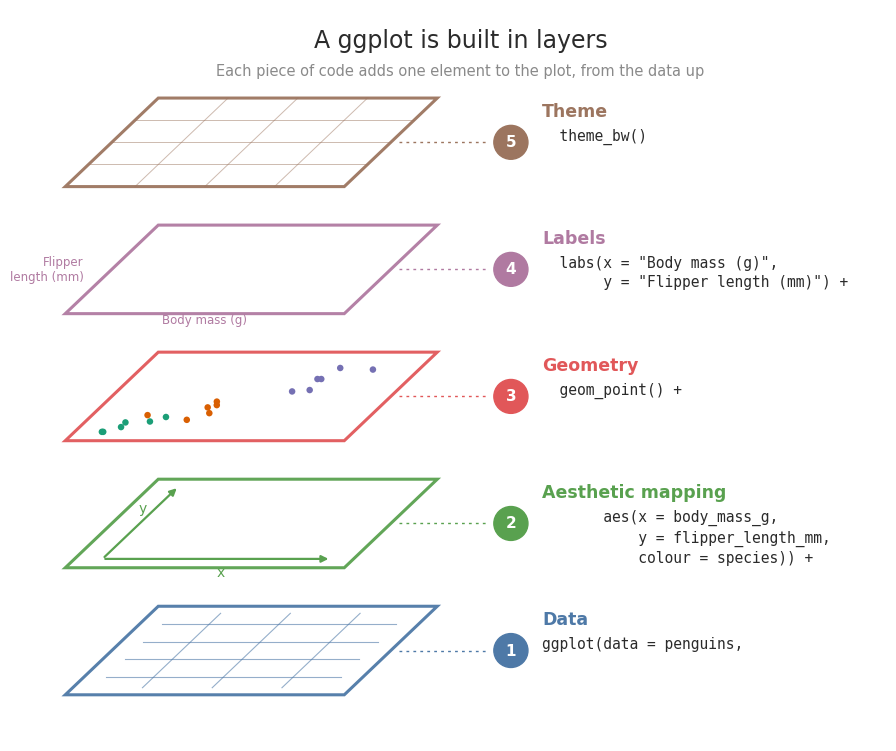
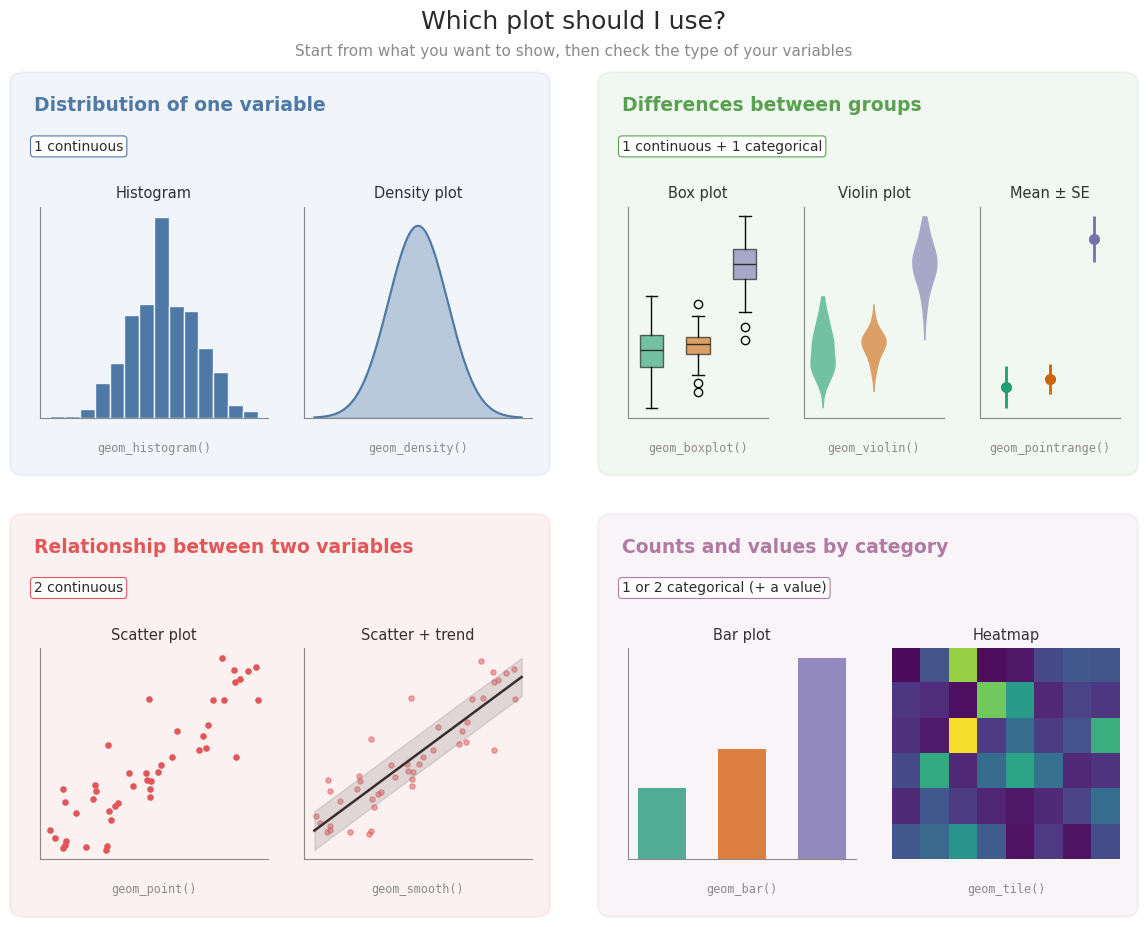

Here is the Python script that generated these plots, in order:
"""Original teaching figures for the GLOBE ggplot2 tutorial.
Author: Julia Chacón Labella. License: CC BY 4.0.
"""
import numpy as np
import matplotlib.pyplot as plt
from matplotlib.patches import Polygon, FancyBboxPatch

rng = np.random.default_rng(7)
SP = ["#1b9e77", "#d95f02", "#7570b3"]          # species colours (Dark2)
INK = "#2b2b2b"
GREY = "#8a8a8a"
plt.rcParams["font.family"] = "DejaVu Sans"

# ---------------------------------------------------------------------------
# Figure 1: a ggplot is built in layers
# ---------------------------------------------------------------------------
def layers_figure(path):
    fig, ax = plt.subplots(figsize=(11, 9.5))
    ax.set_xlim(0, 11)
    ax.set_ylim(0, 9.5)
    ax.axis("off")

    W, S, H = 3.6, 1.2, 1.15    # plane width, skew and depth
    x0, base, gap = 0.4, 0.6, 1.65

    def P(u, v, lvl):
        return (x0 + u * W + v * S, base + lvl * gap + v * H)

    layers = [
        ("Data", "ggplot(data = penguins,", "#4e79a7"),
        ("Aesthetic mapping", "       aes(x = body_mass_g,\n           y = flipper_length_mm,\n           colour = species)) +", "#59a14f"),
        ("Geometry", "  geom_point() +", "#e15759"),
        ("Labels", "  labs(x = \"Body mass (g)\",\n       y = \"Flipper length (mm)\") +", "#b07aa1"),
        ("Theme", "  theme_bw()", "#9c755f"),
    ]

    # simulated penguin-like data, in plane coordinates (0-1)
    n = 18
    sp = np.repeat([0, 1, 2], n // 3)
    xs = np.clip(rng.normal([0.25, 0.4, 0.75][0], 0.1, n), 0.05, 0.95)
    xs = np.concatenate([rng.normal(m, 0.08, n // 3) for m in (0.25, 0.4, 0.75)])
    ys = 0.1 + 0.95 * (xs - 0.1) + rng.normal(0, 0.07, n)
    xs, ys = np.clip(xs, 0.08, 0.92), np.clip(ys, 0.1, 0.92)

    for lvl, (name, code, col) in enumerate(layers):
        corners = [P(0, 0, lvl), P(1, 0, lvl), P(1, 1, lvl), P(0, 1, lvl)]
        ax.add_patch(Polygon(corners, closed=True, facecolor="white",
                             edgecolor=col, linewidth=2.2, alpha=0.95,
                             zorder=10 + lvl))

        if lvl == 0:   # a small data table
            for i in range(1, 5):
                a, b = P(0.08, i / 5, lvl), P(0.92, i / 5, lvl)
                ax.plot([a[0], b[0]], [a[1], b[1]], color=col, lw=0.8, alpha=0.6, zorder=20)
            for j in range(1, 4):
                a, b = P(j / 4, 0.08, lvl), P(j / 4, 0.92, lvl)
                ax.plot([a[0], b[0]], [a[1], b[1]], color=col, lw=0.8, alpha=0.6, zorder=20)
        if lvl == 1:   # axes
            o, xe, ye = P(0.1, 0.1, lvl), P(0.92, 0.1, lvl), P(0.1, 0.92, lvl)
            ax.annotate("", xy=xe, xytext=o, zorder=21,
                        arrowprops=dict(arrowstyle="-|>", color=col, lw=1.6))
            ax.annotate("", xy=ye, xytext=o, zorder=21,
                        arrowprops=dict(arrowstyle="-|>", color=col, lw=1.6))
            ax.text(*P(0.55, 0.02, lvl), "x", color=col, fontsize=10, ha="center", va="top", zorder=21)
            ax.text(*P(0.12, 0.62, lvl), "y  ", color=col, fontsize=10, ha="right", zorder=21)
        if lvl == 2:   # points
            for xi, yi, si in zip(xs, ys, sp):
                px, py = P(xi, yi, lvl)
                ax.scatter(px, py, s=22, color=SP[si], zorder=22, edgecolor="none")
        if lvl == 3:   # labels
            ax.text(*P(0.5, 0.0, lvl), "Body mass (g)", color=col, fontsize=8.5,
                    ha="center", va="top", zorder=23)
            ax.text(*P(-0.1, 0.5, lvl), "Flipper\nlength (mm)", color=col, fontsize=8.5,
                    ha="right", va="center", zorder=23)
        if lvl == 4:   # grid and frame
            for t in (0.25, 0.5, 0.75):
                a, b = P(t, 0, lvl), P(t, 1, lvl)
                ax.plot([a[0], b[0]], [a[1], b[1]], color=col, lw=0.7, alpha=0.5, zorder=24)
                a, b = P(0, t, lvl), P(1, t, lvl)
                ax.plot([a[0], b[0]], [a[1], b[1]], color=col, lw=0.7, alpha=0.5, zorder=24)

        # badge, layer name and code on the right
        yc = base + lvl * gap + H / 2
        ax.add_patch(plt.Circle((6.15, yc), 0.22, color=col, zorder=30))
        ax.text(6.15, yc, str(lvl + 1), color="white", fontsize=11,
                fontweight="bold", ha="center", va="center", zorder=31)
        ax.plot([P(1, 0.5, lvl)[0] + 0.1, 5.85], [yc, yc], color=col, lw=1,
                ls=(0, (2, 3)), zorder=5)
        ax.text(6.55, yc + 0.28, name, color=col, fontsize=12.5,
                fontweight="bold", va="bottom")
        ax.text(6.55, yc + 0.18, code, family="DejaVu Sans Mono", fontsize=10.5,
                color=INK, va="top", linespacing=1.35)

    ax.text(5.5, 9.25, "A ggplot is built in layers", fontsize=17,
            ha="center", va="top", color=INK)
    ax.text(5.5, 8.8, "Each piece of code adds one element to the plot, from the data up",
            fontsize=10.5, ha="center", va="top", color=GREY)
    fig.savefig(path, dpi=200, bbox_inches="tight", facecolor="white")
    plt.close(fig)


# ---------------------------------------------------------------------------
# Figure 2: which plot should I use?
# ---------------------------------------------------------------------------
def mini(ax):
    ax.set_xticks([]); ax.set_yticks([])
    for s in ("top", "right"):
        ax.spines[s].set_visible(False)
    for s in ("left", "bottom"):
        ax.spines[s].set_color(GREY)


def chooser_figure(path):
    fig = plt.figure(figsize=(12, 9.6))
    fig.text(0.5, 0.975, "Which plot should I use?", fontsize=18,
             ha="center", va="top", color=INK)
    fig.text(0.5, 0.94, "Start from what you want to show, then check the type of your variables",
             fontsize=11, ha="center", va="top", color=GREY)

    cards = [
        ("Distribution of one variable", "1 continuous", "#4e79a7", (0.03, 0.49)),
        ("Differences between groups", "1 continuous + 1 categorical", "#59a14f", (0.52, 0.49)),
        ("Relationship between two variables", "2 continuous", "#e15759", (0.03, 0.03)),
        ("Counts and values by category", "1 or 2 categorical (+ a value)", "#b07aa1", (0.52, 0.03)),
    ]
    cw, ch = 0.45, 0.42
    for title, vtype, col, (cx, cy) in cards:
        fig.patches.append(FancyBboxPatch((cx, cy), cw, ch, transform=fig.transFigure,
                                          boxstyle="round,pad=0,rounding_size=0.012",
                                          facecolor=col, alpha=0.08, edgecolor=col, lw=1.5))
        fig.text(cx + 0.02, cy + ch - 0.025, title, fontsize=13.5, fontweight="bold",
                 color=col, va="top")
        fig.text(cx + 0.02, cy + ch - 0.07, vtype, fontsize=10, color=INK, va="top",
                 bbox=dict(boxstyle="round,pad=0.25", facecolor="white", edgecolor=col, lw=0.8))

    def add(cx, cy, k, nk, name, func):
        pw = (0.41 - 0.03 * (nk - 1)) / nk
        a = fig.add_axes([cx + 0.025 + k * (pw + 0.03), cy + 0.06, pw, 0.22])
        func(a); mini(a)
        a.set_title(name, fontsize=10.5, color=INK, pad=6)
        fig.text(cx + 0.025 + k * (pw + 0.03) + pw / 2, cy + 0.025,
                 {"Histogram": "geom_histogram()", "Density plot": "geom_density()",
                  "Box plot": "geom_boxplot()", "Violin plot": "geom_violin()",
                  "Mean ± SE": "geom_pointrange()", "Scatter plot": "geom_point()",
                  "Scatter + trend": "geom_smooth()", "Bar plot": "geom_bar()",
                  "Heatmap": "geom_tile()"}[name],
                 family="DejaVu Sans Mono", fontsize=8.5, ha="center", color=GREY)

    x = rng.normal(0, 1, 400)
    groups = [rng.normal(m, s, 60) for m, s in ((3.7, 0.45), (3.7, 0.38), (5.1, 0.5))]

    # distribution
    c = (0.03, 0.49)
    add(*c, 0, 2, "Histogram", lambda a: a.hist(x, bins=14, color="#4e79a7", edgecolor="white"))
    def dens(a):
        g = np.linspace(-3.5, 3.5, 200)
        d = np.exp(-g ** 2 / 2)
        a.fill_between(g, d, color="#4e79a7", alpha=0.35); a.plot(g, d, color="#4e79a7")
        a.set_ylim(0, 1.1)
    add(*c, 1, 2, "Density plot", dens)

    # groups
    c = (0.52, 0.49)
    def box(a):
        bp = a.boxplot(groups, widths=0.5, patch_artist=True, medianprops=dict(color=INK))
        for p, col in zip(bp["boxes"], SP):
            p.set_facecolor(col); p.set_alpha(0.6)
    def vio(a):
        vp = a.violinplot(groups, showextrema=False)
        for p, col in zip(vp["bodies"], SP):
            p.set_facecolor(col); p.set_alpha(0.6)
    def ptr(a):
        m = [g.mean() for g in groups]; se = [g.std() / np.sqrt(len(g)) * 4 for g in groups]
        for i, (mm, ss, col) in enumerate(zip(m, se, SP)):
            a.errorbar(i + 1, mm, yerr=ss, fmt="o", color=col, ms=7, capsize=0, lw=2)
        a.set_xlim(0.4, 3.6)
    add(*c, 0, 3, "Box plot", box)
    add(*c, 1, 3, "Violin plot", vio)
    add(*c, 2, 3, "Mean ± SE", ptr)

    # relationship
    c = (0.03, 0.03)
    xx = rng.uniform(0, 10, 45); yy = 2 + 0.8 * xx + rng.normal(0, 1.3, 45)
    add(*c, 0, 2, "Scatter plot", lambda a: a.scatter(xx, yy, s=14, color="#e15759"))
    def trend(a):
        a.scatter(xx, yy, s=14, color="#e15759", alpha=0.5)
        b = np.polyfit(xx, yy, 1); g = np.linspace(0, 10, 10)
        a.fill_between(g, b[1] + b[0] * g - 1, b[1] + b[0] * g + 1, color=GREY, alpha=0.25)
        a.plot(g, b[1] + b[0] * g, color=INK, lw=1.8)
    add(*c, 1, 2, "Scatter + trend", trend)

    # counts
    c = (0.52, 0.03)
    def bars(a):
        a.bar([0, 1, 2], [44, 68, 124], color=SP, alpha=0.8, width=0.6)
    def heat(a):
        a.imshow(rng.gamma(1.5, 2, (6, 8)), cmap="viridis", aspect="auto")
        for s in ("left", "bottom"):
            a.spines[s].set_visible(False)
    add(*c, 0, 2, "Bar plot", bars)
    add(*c, 1, 2, "Heatmap", heat)

    fig.savefig(path, dpi=200, bbox_inches="tight", facecolor="white")
    plt.close(fig)


if __name__ == "__main__":
    layers_figure("ggplot_layers.png")
    chooser_figure("which_plot.png")
